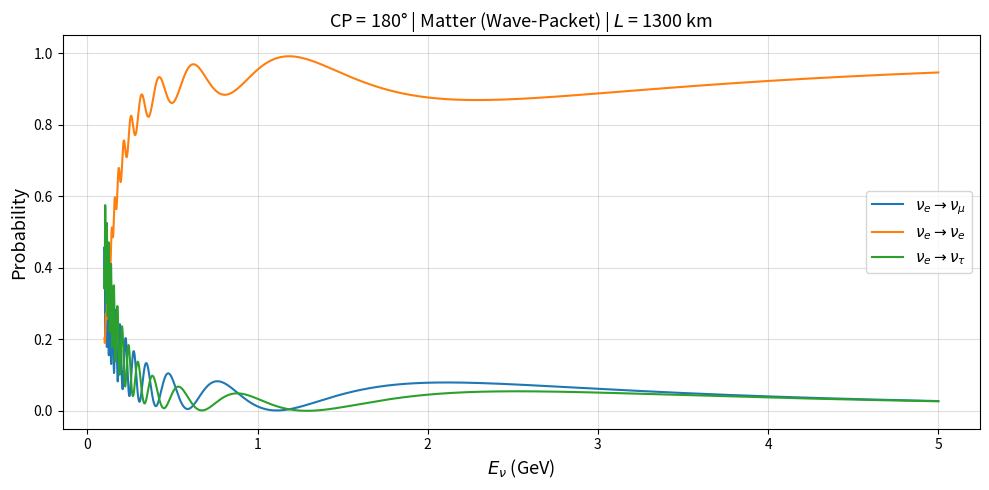

Source code (Python):
import numpy as np
import matplotlib.pyplot as plt
import os

# ── Mixing angles ─────────────────────────────────────────────────────────────
t12 = np.deg2rad(33.41)
t13 = np.deg2rad(8.54)
t23 = np.deg2rad(49.1)

# ── Wave-packet parameters ────────────────────────────────────────────────────
sigma = 1e-5   # km
eps   = 0.0    # dimensionless

# ── Mass-squared differences (eV²) ───────────────────────────────────────────
delta12 = 7.42e-5
delta13 = 2.51e-3
delta23 = delta13 - delta12

# ── Fixed baseline, energy array ─────────────────────────────────────────────
L        = 1300.0                         # km  (fixed)
E_GeV    = np.linspace(0.1, 5.0, 5000)   # GeV (start at 0.1 to avoid 1/E → ∞)
E_eV_arr = E_GeV * 1e9                   # eV  (array)

# ── Unit conversion ───────────────────────────────────────────────────────────
km_to_iEV = 5.06773e9          # 1 km = 5.06773e9 eV^{-1}
L_iEV     = L     * km_to_iEV  # scalar  eV^{-1}
sigma_iEV = sigma * km_to_iEV  # scalar  eV^{-1}

# ── Matter potential ──────────────────────────────────────────────────────────
Ye      = 0.5
rho_avg = 2.848   # g/cm³  DUNE average


# ── Vacuum PMNS matrix ────────────────────────────────────────────────────────
def U_matrix(CP):
    s12, s23, s13 = np.sin(t12), np.sin(t23), np.sin(t13)
    c12, c23, c13 = np.cos(t12), np.cos(t23), np.cos(t13)
    eid = np.exp(1j * CP)
    return np.array([
        [ c12*c13,                        s12*c13,                        s13/eid  ],
        [-s12*c23 - c12*s23*s13*eid,       c12*c23 - s12*s23*s13*eid,       s23*c13  ],
        [ s12*s23 - c12*c23*s13*eid,      -c12*s23 - s12*c23*s13*eid,       c23*c13  ]
    ], dtype=complex)

# ── Matter diagonalisation (called per energy point) ─────────────────────────
def get_W_and_lambdas(CP, E_eV_val):
    U = U_matrix(CP)
    V = 7.56e-14 * rho_avg * Ye                    # eV  (independent of E)

    H_vac = U @ np.diag([0.0,
                          delta12 / (2.0 * E_eV_val),
                          delta13 / (2.0 * E_eV_val)]) @ U.conj().T

    H_matter = H_vac + np.diag([V, 0.0, 0.0])
    lambdas, W = np.linalg.eigh(H_matter)          # eigenvalues in eV, sorted
    return W, lambdas

# ── CP phases ────────────────────────────────────────────────────────────────
CP_degrees = [180]
CP_phases  = np.deg2rad(CP_degrees)

# ── Main loop ─────────────────────────────────────────────────────────────────
for CP in CP_phases:

    P_emu = np.zeros(len(E_GeV))
    P_eta = np.zeros(len(E_GeV))
    P_ee  = np.zeros(len(E_GeV))

    for k, E_eV_val in enumerate(E_eV_arr):

        W, lambdas = get_W_and_lambdas(CP, E_eV_val)

        dl_01 = lambdas[1] - lambdas[0]   # eV
        dl_12 = lambdas[2] - lambdas[1]   # eV
        dl_02 = lambdas[2] - lambdas[0]   # eV

        # Phases  [dimensionless] = eV * eV^{-1}
        ph_01 = dl_01 * L_iEV
        ph_12 = dl_12 * L_iEV
        ph_02 = dl_02 * L_iEV

        # Oscillation lengths  [eV^{-1}]
        Lo_01 = 2.0 * np.pi / dl_01
        Lo_12 = 2.0 * np.pi / dl_12
        Lo_02 = 2.0 * np.pi / dl_02

        # Coherence lengths  [eV^{-1}]
        Lc_01 = np.sqrt(2.0) * E_eV_val**2 * sigma_iEV / dl_01**2
        Lc_12 = np.sqrt(2.0) * E_eV_val**2 * sigma_iEV / dl_12**2
        Lc_02 = np.sqrt(2.0) * E_eV_val**2 * sigma_iEV / dl_02**2

        # Damping exponentials  [dimensionless]
        def damp(Lc, Lo):
            return np.exp(-(L_iEV / Lc)**2
                          - 2.0 * np.pi**2 * eps**2 * (sigma_iEV / Lo)**2)

        d01 = damp(Lc_01, Lo_01)
        d12 = damp(Lc_12, Lo_12)
        d02 = damp(Lc_02, Lo_02)

        # W combinations — νe → νμ
        W1m = W[0,1].conj()*W[1,1]*W[0,0]*W[1,0].conj()
        W2m = W[0,2].conj()*W[1,2]*W[0,1]*W[1,1].conj()
        W3m = W[0,2].conj()*W[1,2]*W[0,0]*W[1,0].conj()

        # W combinations — νe → ντ
        W1t = W[0,1].conj()*W[2,1]*W[0,0]*W[2,0].conj()
        W2t = W[0,2].conj()*W[2,2]*W[0,1]*W[2,1].conj()
        W3t = W[0,2].conj()*W[2,2]*W[0,0]*W[2,0].conj()

        # Constant (decoherence-averaged) terms
        cm = (W[0,0]*W[0,0].conj()*W[1,0]*W[1,0].conj()
            + W[0,1]*W[0,1].conj()*W[1,1]*W[1,1].conj()
            + W[0,2]*W[0,2].conj()*W[1,2]*W[1,2].conj()).real

        ct = (W[0,0]*W[0,0].conj()*W[2,0]*W[2,0].conj()
            + W[0,1]*W[0,1].conj()*W[2,1]*W[2,1].conj()
            + W[0,2]*W[0,2].conj()*W[2,2]*W[2,2].conj()).real

        # ── P(νe → νμ) ───────────────────────────────────────────────────────
        P_emu[k] = np.clip((
            cm
            + 2*(W1m.real*np.cos(ph_01)*d01 + W2m.real*np.cos(ph_12)*d12 + W3m.real*np.cos(ph_02)*d02)
            + 2*(W1m.imag*np.sin(ph_01)*d01 + W2m.imag*np.sin(ph_12)*d12 + W3m.imag*np.sin(ph_02)*d02)
        ))

        # ── P(νe → ντ) ───────────────────────────────────────────────────────
        P_eta[k] = np.clip((
            ct
            + 2*(W1t.real*np.cos(ph_01)*d01 + W2t.real*np.cos(ph_12)*d12 + W3t.real*np.cos(ph_02)*d02)
            + 2*(W1t.imag*np.sin(ph_01)*d01 + W2t.imag*np.sin(ph_12)*d12 + W3t.imag*np.sin(ph_02)*d02)
        ))

        # ── P(νe → νe) survival ──────────────────────────────────────────────
        P_ee[k] = np.clip(1 - P_emu[k] - P_eta[k], 0, 1)

    # ── Plot ──────────────────────────────────────────────────────────────────
    plt.figure(figsize=(10, 5))
    plt.ylim(-0.05, 1.05)
    plt.xlabel(r"$E_\nu$ (GeV)", fontsize=13)
    plt.ylabel("Probability", fontsize=13)
    plt.plot(E_GeV, P_emu, label=r"$\nu_e \rightarrow \nu_\mu$",  lw=1.5)
    plt.plot(E_GeV, P_ee,  label=r"$\nu_e \rightarrow \nu_e$",    lw=1.5)
    plt.plot(E_GeV, P_eta, label=r"$\nu_e \rightarrow \nu_\tau$", lw=1.5)
    plt.title(rf"CP = {np.rad2deg(CP):.0f}° | Matter (Wave-Packet) | $L$ = {L:.0f} km",
              fontsize=13)
    plt.legend(fontsize=11)
    plt.grid(True, alpha=0.4)
    plt.tight_layout()
    plt.show()

print("Done.")
